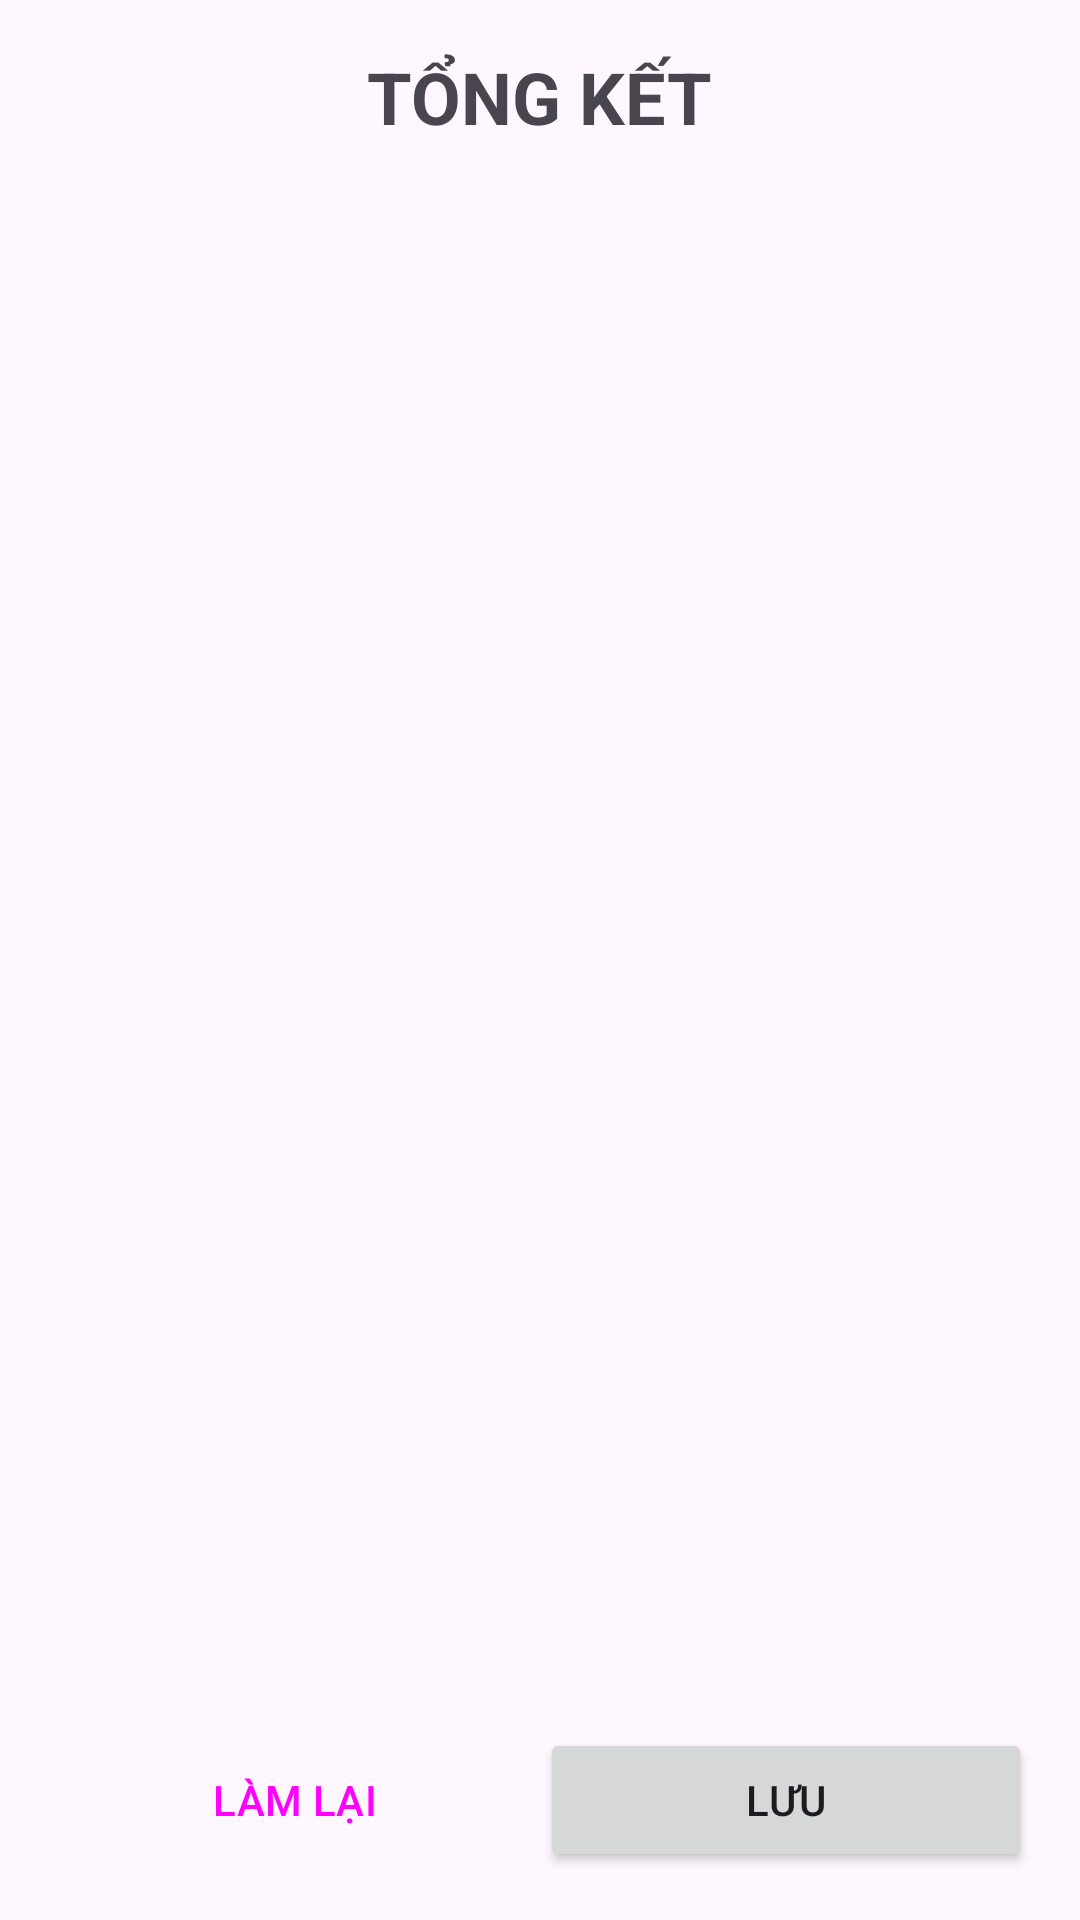

Reconstruct the res/layout file that produces this screen, plus the resources it refers to.
<!-- AndroidManifest.xml: application theme Theme.Nissei -->
<!-- res/layout/activity_checklist_review.xml -->
<?xml version="1.0" encoding="utf-8"?>
<RelativeLayout xmlns:android="http://schemas.android.com/apk/res/android"
    android:layout_width="match_parent"
    android:layout_height="match_parent"
    android:padding="16dp">

    <TextView
        android:id="@+id/tvTitle"
        android:layout_width="wrap_content"
        android:layout_height="wrap_content"
        android:layout_alignParentTop="true"
        android:layout_centerHorizontal="true"
        android:text="TỔNG KẾT"
        android:textSize="24sp"
        android:textStyle="bold" />

    <ScrollView
        android:layout_width="match_parent"
        android:layout_height="0dp"
        android:layout_above="@+id/buttonContainer"
        android:layout_below="@id/tvTitle">

        <LinearLayout
            android:id="@+id/reviewContainer"
            android:layout_width="match_parent"
            android:layout_height="wrap_content"
            android:orientation="vertical" />
    </ScrollView>

    <LinearLayout
        android:id="@+id/buttonContainer"
        android:layout_width="match_parent"
        android:layout_height="wrap_content"
        android:layout_alignParentBottom="true">

        <Button
            android:id="@+id/btnRedo"
            style="?attr/materialButtonOutlinedStyle"
            android:layout_width="0dp"
            android:layout_height="wrap_content"
            android:layout_weight="1"
            android:text="LÀM LẠI" />

        <Button
            android:id="@+id/btnSave"
            android:layout_width="0dp"
            android:layout_height="wrap_content"
            android:layout_weight="1"
            android:text="LƯU" />
    </LinearLayout>

</RelativeLayout>
<!-- resources referenced by this layout -->
<resources>
  <style name="Theme.Nissei" parent="Base.Theme.Nissei" />
  <style name="Base.Theme.Nissei" parent="Theme.Material3.DayNight.NoActionBar">
          
          
      </style>
</resources>
